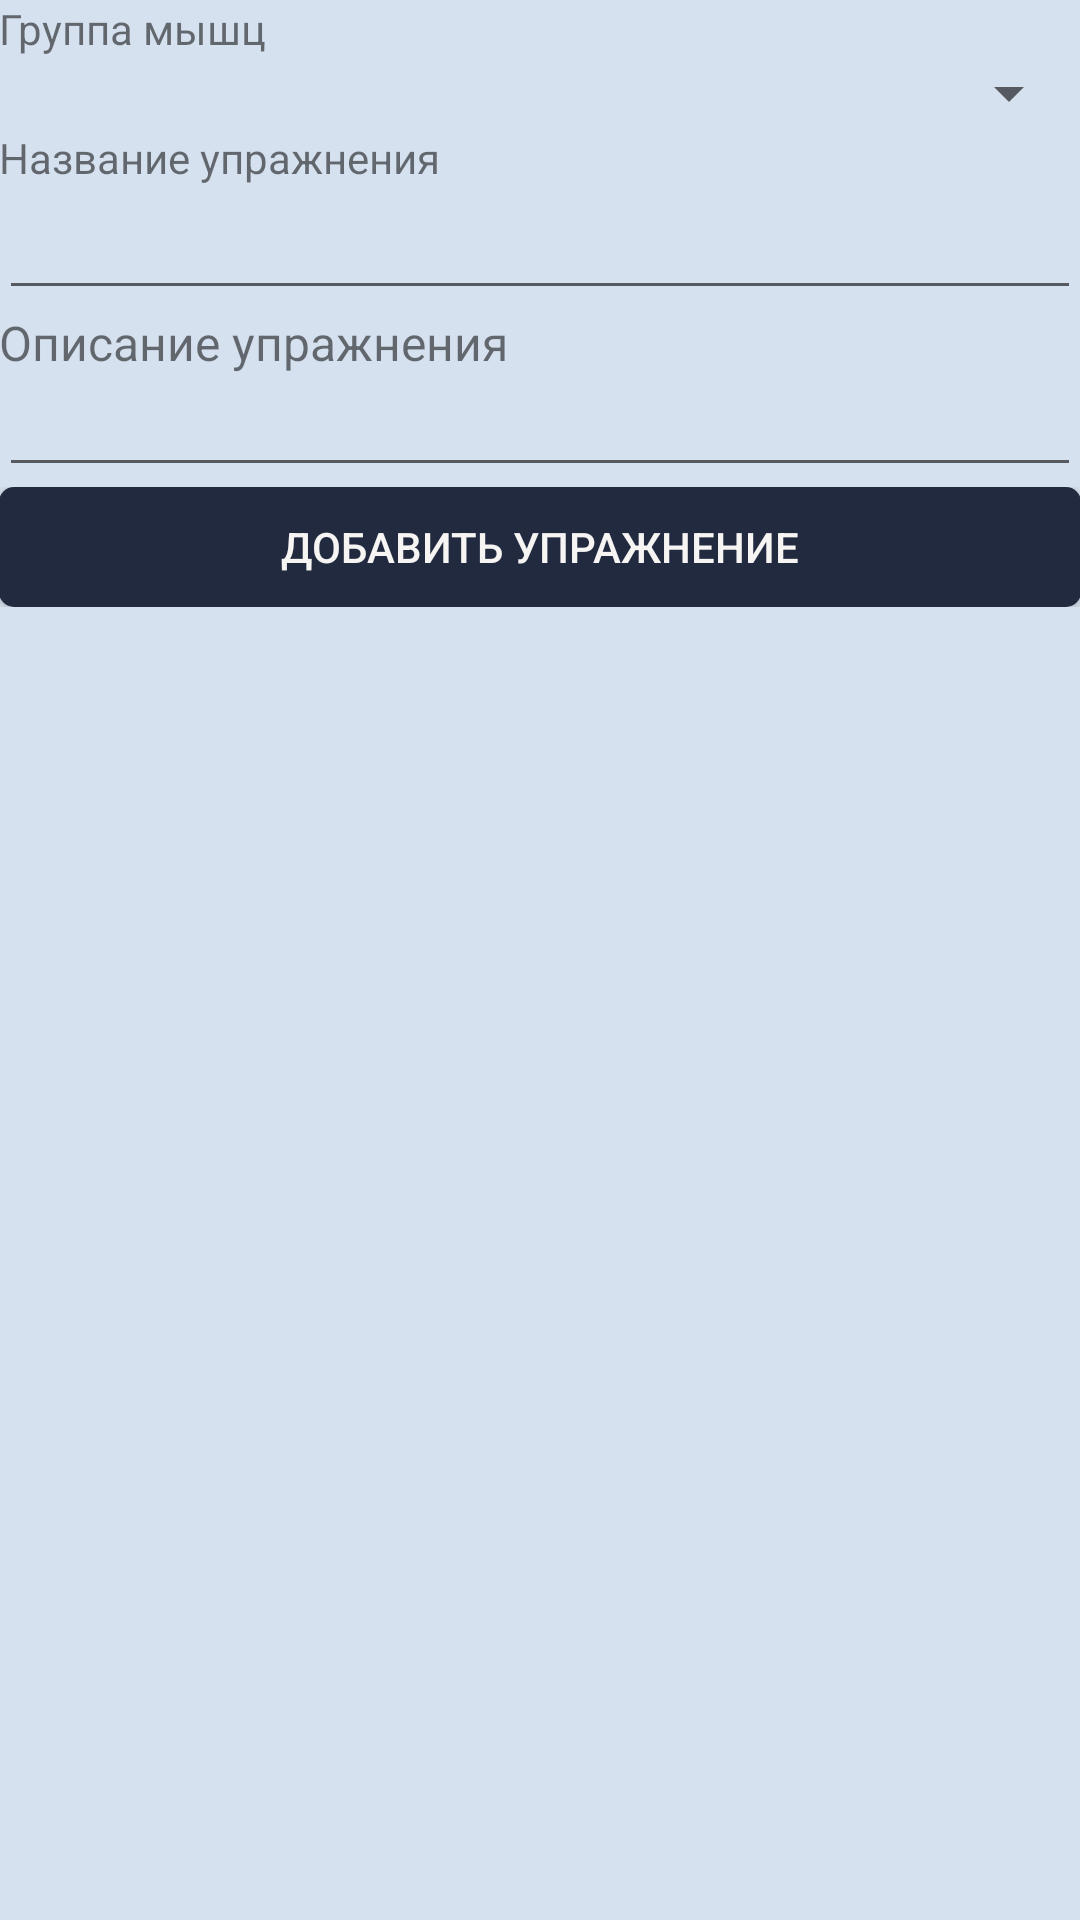

Write the Android layout XML for this screen, with the resource values it uses.
<!-- AndroidManifest.xml: application theme AppTheme -->
<!-- res/layout/add_ex_item.xml -->
<?xml version="1.0" encoding="utf-8"?>
<LinearLayout xmlns:android="http://schemas.android.com/apk/res/android"
							android:orientation="vertical"
							android:layout_width="match_parent"
							android:paddingLeft="@dimen/activity_horizontal_margin"
							android:paddingRight="@dimen/activity_horizontal_margin"
							android:paddingTop="@dimen/activity_vertical_margin"
							android:paddingBottom="@dimen/activity_vertical_margin"
							android:background="@color/app_background"
							android:layout_height="wrap_content">

	<ScrollView
		android:layout_width="match_parent"
		android:layout_height="match_parent"
		android:id="@+id/scrollView">

		<LinearLayout
			android:orientation="vertical"
			android:layout_width="fill_parent"
			android:layout_height="fill_parent">

			<TextView
				android:id="@+id/textView2"
				android:layout_width="wrap_content"
				android:layout_height="0dp"
				android:text="Группа мышц"
				android:layout_weight="1"/>

			<Spinner
				android:id="@+id/group"
				android:layout_width="match_parent"
				android:layout_height="0dp"
				android:layout_weight="1"/>

			<TextView
				android:id="@+id/textView1"
				android:layout_width="wrap_content"
				android:layout_height="0dp"
				android:text="Название упражнения"
				android:layout_weight="1"/>

			<EditText
				android:id="@+id/titleEx"
				android:layout_width="match_parent"
				android:layout_height="0dp"
				android:ems="10"
				android:layout_weight="1">
			</EditText>

			<TextView
				android:id="@+id/textView"
				android:layout_width="wrap_content"
				android:layout_height="0dp"
				android:text="Описание упражнения"
				android:textSize="16dp"
				android:layout_weight="1"/>

			<EditText
				android:id="@+id/editDes"
				android:layout_width="match_parent"
				android:layout_height="0dp"
				android:ems="10"
				android:textSize="15dp"
				android:layout_weight="1"
				android:maxLines="10"/>

			<LinearLayout
				android:orientation="horizontal"
				android:layout_width="match_parent"
				android:layout_height="match_parent">

				<Button
					android:layout_width="match_parent"
					android:layout_height="40dp"
					android:text="@string/add_new_ex"
					android:minHeight="40dp"
					android:textColor="@color/button_text_color"
					android:background="@drawable/btn_selector"
					android:id="@+id/addBtn"
					android:layout_weight="1"/>
			</LinearLayout>
		</LinearLayout>
	</ScrollView>

</LinearLayout>
<!-- resources referenced by this layout -->
<resources>
  <color name="app_background">#d6e1ef</color>
  <color name="button_text_color">#f6f5f3</color>
  <!-- drawable btn_selector (drawable) -->
  <?xml version="1.0" encoding="utf-8"?>
  <selector xmlns:android="http://schemas.android.com/apk/res/android">
  	<item android:state_pressed="true">
  		<shape>
  			<corners android:radius="5dp"/>
  			<solid android:color="@color/button_background"/>
  		</shape>
  	</item>
  	<item android:state_focused="true">
  		<shape>
  			<corners android:radius="5dp"/>
  			<solid android:color="@color/button_background"/>
  		</shape>
  	</item>
  	<item >
  		<shape>
  			<corners android:radius="5dp"/>
  			<solid android:color="@color/action_bar_background"/>
  		</shape>
  	</item>
  </selector>
  <string name="add_new_ex">Добавить упражнение</string>
  <style name="AppTheme" parent="Theme.AppCompat.Light.DarkActionBar">
  		<item name="@android:actionBarStyle">@style/MyActionBar</item>
  		<item name="actionBarStyle">@style/MyActionBar</item>
  		<item name="android:panelBackground">@color/ex_list_childe</item>
  		<item name="@android:actionBarWidgetTheme">@style/Theme.AppTheme.actionBar.widget</item>
  		<item name="actionBarWidgetTheme">@style/Theme.AppCompat.Light</item>
  	</style>
  <color name="button_background">#566885</color>
  <color name="action_bar_background">#222a3f</color>
  <style name="MyActionBar" parent="@style/Widget.AppCompat.Light.ActionBar.Solid.Inverse">
  		<item name="android:background">@color/action_bar_background</item>
  		<item name="background">@color/action_bar_background</item>
  	</style>
  <color name="ex_list_childe">#ffffff</color>
  <style name="Theme.AppTheme.actionBar.widget" parent="@android:style/Theme.Holo">
  		<item name="@android:popupMenuStyle">@style/Theme.AppTheme.actionBar.PopupMenu</item>
  		<item name="android:dropDownListViewStyle">@style/Theme.AppTheme.actionBar.DropDownListView</item>
  	</style>
  <style name="Theme.AppTheme.actionBar.PopupMenu" parent="@android:style/Widget.Holo.ListPopupWindow">
  		<item name="android:popupBackground">@color/action_bar_background</item>
  	</style>
  <style name="Theme.AppTheme.actionBar.DropDownListView" parent="@android:style/Widget.Holo.ListView.DropDown">
  		<item name="android:listSelector">@color/button_background</item>
  	</style>
</resources>
